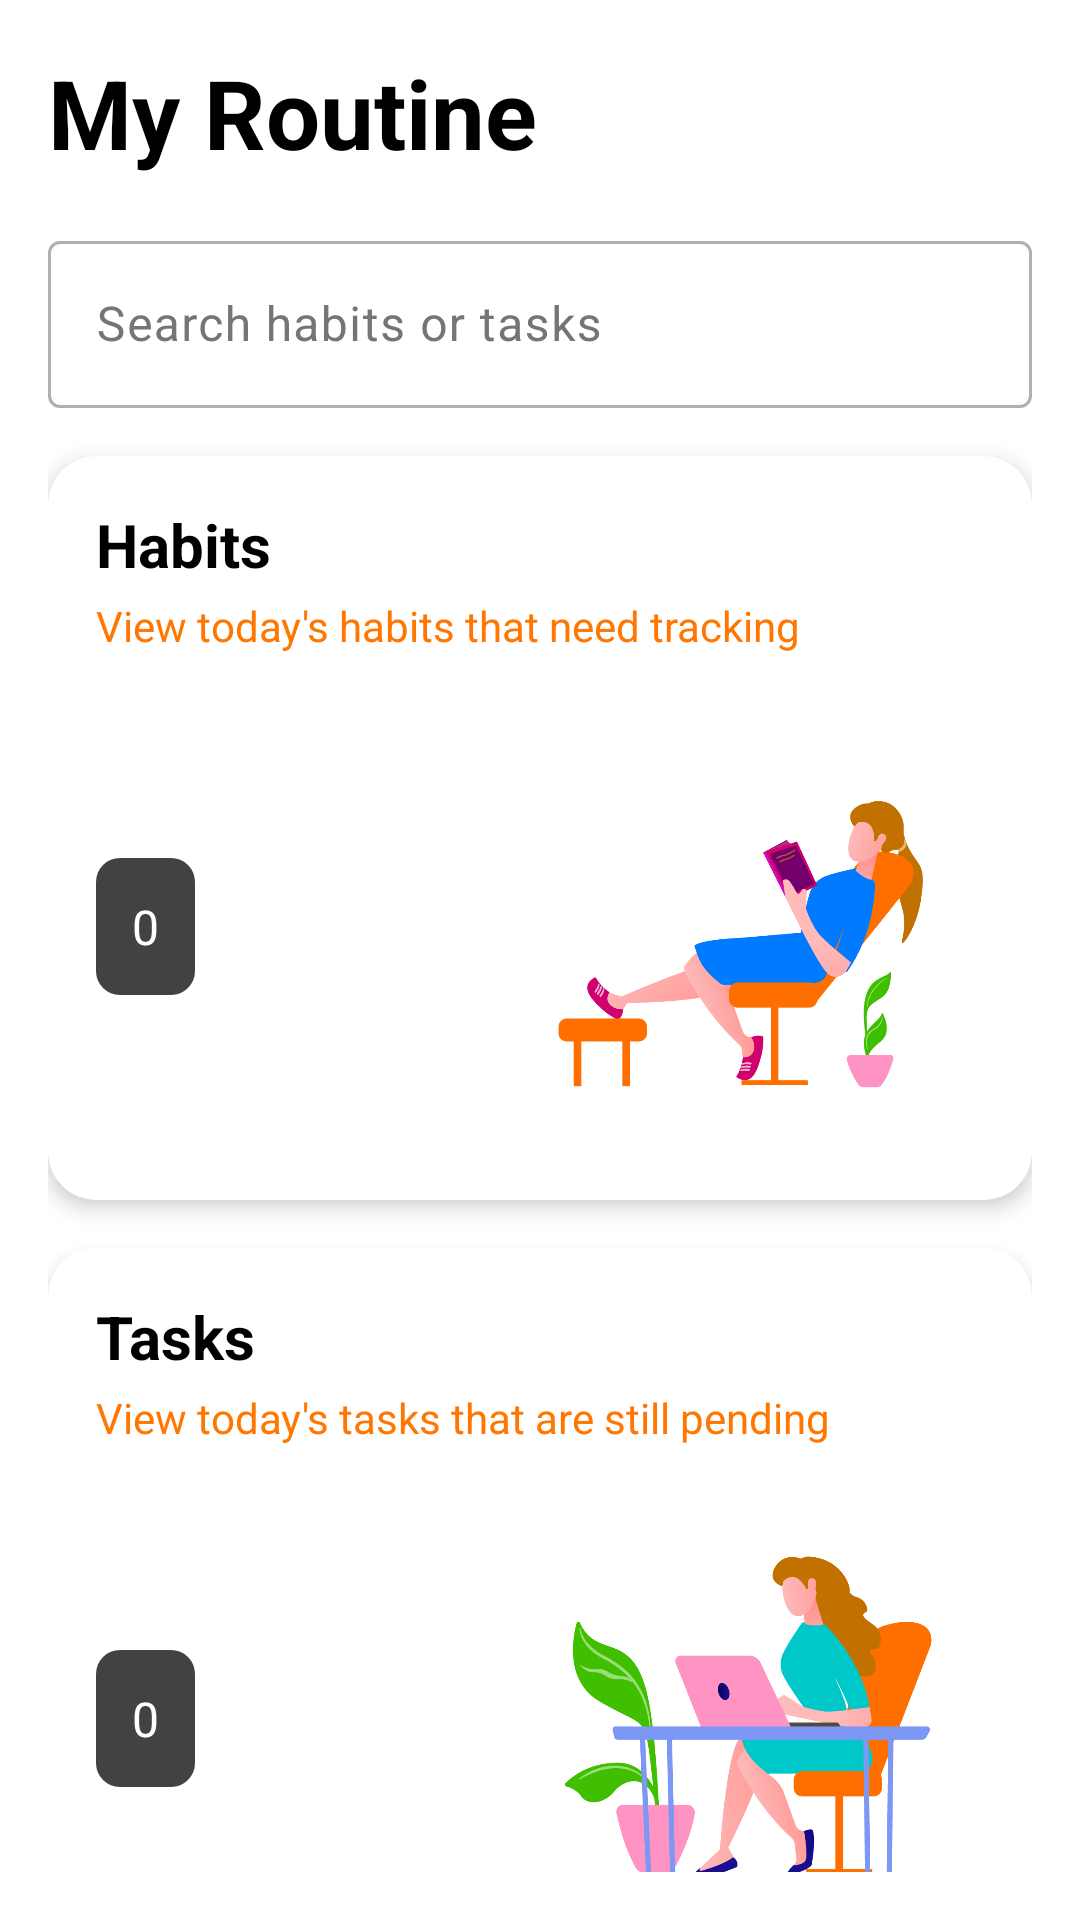

Write the Android layout XML for this screen, with the resource values it uses.
<!-- AndroidManifest.xml: application theme Theme.Ascend -->
<!-- res/layout/fragment_home.xml -->
<?xml version="1.0" encoding="utf-8"?>
<androidx.constraintlayout.widget.ConstraintLayout
    xmlns:android="http://schemas.android.com/apk/res/android"
    xmlns:app="http://schemas.android.com/apk/res-auto"
    xmlns:tools="http://schemas.android.com/tools"
    android:layout_width="match_parent"
    android:layout_height="match_parent"
    android:background="?attr/colorBackground"
    android:padding="16dp"
    tools:context=".ui.home.HomeFragment">

    
    <TextView
        android:id="@+id/home_screen_title"
        android:layout_width="wrap_content"
        android:layout_height="wrap_content"
        android:text="My Routine"
        android:textColor="?attr/colorOnBackground"
        android:textSize="32sp"
        android:textStyle="bold"
        app:layout_constraintStart_toStartOf="parent"
        app:layout_constraintTop_toTopOf="parent"/>

    
    <com.google.android.material.textfield.TextInputLayout
        android:id="@+id/searchLayout"
        android:layout_width="0dp"
        android:layout_height="wrap_content"
        android:hint="Search habits or tasks"
        app:layout_constraintTop_toBottomOf="@id/home_screen_title"
        app:layout_constraintStart_toStartOf="parent"
        app:layout_constraintEnd_toEndOf="parent"
        android:layout_marginTop="16dp">

        <com.google.android.material.textfield.TextInputEditText
            android:id="@+id/searchEditText"
            android:layout_width="match_parent"
            android:layout_height="wrap_content"
            android:imeOptions="actionSearch"
            android:inputType="text"/>
    </com.google.android.material.textfield.TextInputLayout>

    
    <androidx.cardview.widget.CardView
        android:id="@+id/habitCheckIn"
        android:layout_width="0dp"
        android:layout_height="wrap_content"
        app:cardCornerRadius="16dp"
        app:cardElevation="4dp"
        app:cardBackgroundColor="@color/ascendColorSurface"
        app:layout_constraintStart_toStartOf="parent"
        app:layout_constraintEnd_toEndOf="parent"
        app:layout_constraintTop_toBottomOf="@id/searchLayout"
        android:layout_marginTop="16dp">

        <LinearLayout
            android:layout_width="match_parent"
            android:layout_height="wrap_content"
            android:orientation="vertical"
            android:padding="16dp">

            <TextView
                android:id="@+id/habits_title"
                android:layout_width="wrap_content"
                android:layout_height="wrap_content"
                android:text="Habits"
                android:textColor="?attr/colorOnSurface"
                android:textSize="20sp"
                android:textStyle="bold" />

            <TextView
                android:id="@+id/habits_desc"
                android:layout_width="wrap_content"
                android:layout_height="wrap_content"
                android:layout_marginTop="4dp"
                android:text="View today's habits that need tracking"
                android:textColor="@color/fire" />

            <LinearLayout
                android:layout_width="match_parent"
                android:layout_height="wrap_content"
                android:orientation="horizontal"
                android:layout_marginTop="16dp"
                android:gravity="center_vertical">

                <TextView
                    android:id="@+id/habitBadge"
                    android:layout_width="wrap_content"
                    android:layout_height="wrap_content"
                    android:layout_marginEnd="16dp"
                    android:background="@drawable/badge_background"
                    android:gravity="center"
                    android:padding="12dp"
                    android:text="0"
                    android:textColor="@android:color/white"
                    android:textSize="16sp" />

                <ImageView
                    android:id="@+id/habits_illustration"
                    android:layout_width="0dp"
                    android:layout_height="150dp"
                    android:layout_weight="1"
                    android:contentDescription="Habits Illustration"
                    android:scaleType="fitEnd"
                    android:src="@drawable/img_habit" />
            </LinearLayout>
        </LinearLayout>
    </androidx.cardview.widget.CardView>

    
    <androidx.cardview.widget.CardView
        android:id="@+id/cardOneTime"
        android:layout_width="0dp"
        android:layout_height="wrap_content"
        app:cardCornerRadius="16dp"
        app:cardElevation="4dp"
        app:cardBackgroundColor="?attr/colorSurface"
        app:layout_constraintTop_toBottomOf="@id/habitCheckIn"
        app:layout_constraintStart_toStartOf="parent"
        app:layout_constraintEnd_toEndOf="parent"
        android:layout_marginTop="16dp">

        <LinearLayout
            android:layout_width="match_parent"
            android:layout_height="wrap_content"
            android:orientation="vertical"
            android:padding="16dp">

            <TextView
                android:id="@+id/tasks_title"
                android:layout_width="wrap_content"
                android:layout_height="wrap_content"
                android:text="Tasks"
                android:textColor="?attr/colorOnSurface"
                android:textSize="20sp"
                android:textStyle="bold"/>

            <TextView
                android:id="@+id/tasks_desc"
                android:layout_width="wrap_content"
                android:layout_height="wrap_content"
                android:layout_marginTop="4dp"
                android:text="View today's tasks that are still pending"
                android:textColor="@color/fire"/>

            <LinearLayout
                android:layout_width="match_parent"
                android:layout_height="wrap_content"
                android:orientation="horizontal"
                android:layout_marginTop="16dp"
                android:gravity="center_vertical">

                <TextView
                    android:id="@+id/taskBadge"
                    android:layout_width="wrap_content"
                    android:layout_height="wrap_content"
                    android:text="0"
                    android:textColor="@android:color/white"
                    android:textSize="16sp"
                    android:background="@drawable/badge_background"
                    android:padding="12dp"
                    android:layout_marginEnd="16dp"
                    android:gravity="center"/>

                <ImageView
                    android:id="@+id/tasks_illustration"
                    android:layout_width="0dp"
                    android:layout_height="150dp"
                    android:layout_weight="1"
                    android:src="@drawable/img_task"
                    android:contentDescription="Tasks Illustration"
                    android:scaleType="fitEnd"/>
            </LinearLayout>
        </LinearLayout>
    </androidx.cardview.widget.CardView>

    
    <FrameLayout
        android:id="@+id/adContainerBottom"
        android:layout_width="0dp"
        android:layout_height="wrap_content"
        android:visibility="gone"
        app:layout_constraintBottom_toBottomOf="parent"
        app:layout_constraintStart_toStartOf="parent"
        app:layout_constraintEnd_toEndOf="parent"
        android:layout_marginTop="16dp">

        <com.google.android.gms.ads.AdView
            android:id="@+id/homeAdViewTwo"
            android:layout_width="match_parent"
            android:layout_height="wrap_content"
            app:adSize="BANNER"
            app:adUnitId="ca-app-pub-3940256099942544/6300978111"/>
    </FrameLayout>
</androidx.constraintlayout.widget.ConstraintLayout>
<!-- resources referenced by this layout -->
<resources>
  <color name="ascendColorSurface">#FFFFFFFF</color>
  <color name="fire">#FF7700</color>
  <!-- drawable badge_background (drawable) -->
  <shape xmlns:android="http://schemas.android.com/apk/res/android"
      android:shape="rectangle">
      <solid android:color="@color/cardview_dark_background" />
      <corners android:radius="8dp" />
  </shape>
  <!-- drawable img_habit: png bitmap (drawable, 46621 bytes) -->
  <!-- drawable img_task: png bitmap (drawable, 51658 bytes) -->
  <style name="Theme.Ascend" parent="Theme.Material3.DayNight.NoActionBar">
          
          <item name="colorPrimary">@color/fire</item>
          <item name="colorPrimaryContainer">@color/purple_700</item>
          <item name="colorSecondary">@color/fire</item>
          <item name="colorSecondaryContainer">@color/fire</item>
          <item name="colorOnPrimary">@color/white</item>
          <item name="colorOnSecondary">@color/black</item>
          <item name="colorOnSecondaryContainer">@color/white</item>
          <item name="color">@color/fire</item>
  
          
          <item name="colorBackground">@color/ascendColorBackground</item>
          <item name="colorOnBackground">@color/ascendColorOnBackground</item>
          <item name="colorSurface">@color/ascendColorSurface</item>
          <item name="colorOnSurface">@color/ascendColorOnSurface</item>
          <item name="colorSurfaceVariant">@color/ascendColorSurfaceVariant</item>
          <item name="colorOnSurfaceVariant">@color/ascendColorOnSurfaceVariant</item>
          <item name="colorOutline">@color/ascendColorOutline</item>
  
          
          <item name="itemIconTint">@color/nav_item_color</item>
          <item name="itemTextColor">@color/nav_item_color</item>
          <item name="itemRippleColor">@color/gray_300</item>
          <item name="itemActiveIndicatorStyle">@style/Widget.Ascend.BottomNav.NoIndicator</item>
  
          
          <item name="materialButtonStyle">@style/Widget.Ascend.Button</item>
          <item name="buttonStyle">@style/Widget.Ascend.Button</item>
      </style>
  <color name="purple_700">#FF3700B3</color>
  <color name="white">#FFFFFFFF</color>
  <color name="black">#FF000000</color>
  <color name="ascendColorBackground">#FFFFFFFF</color>
  <color name="ascendColorOnBackground">#FF000000</color>
  <color name="ascendColorOnSurface">#FF000000</color>
  <color name="ascendColorSurfaceVariant">#FFE0E0E0</color>
  <color name="ascendColorOnSurfaceVariant">#FF757575</color>
  <color name="ascendColorOutline">#FFB0B0B0</color>
  <color name="gray_300">#D1D1D1</color>
  <style name="Widget.Ascend.BottomNav.NoIndicator" parent="">
          <item name="android:color">@android:color/transparent</item>
          <item name="android:shape">rectangle</item>
          <item name="android:width">0dp</item>
          <item name="android:height">0dp</item>
          <item name="android:statusBarColor">@android:color/transparent</item>
          <item name="android:windowDrawsSystemBarBackgrounds">true</item>
  
      </style>
  <style name="Widget.Ascend.Button" parent="Widget.Material3.Button">
          <item name="backgroundTint">?attr/colorPrimary</item>
          <item name="android:textColor">?attr/colorOnPrimary</item>
      </style>
</resources>
